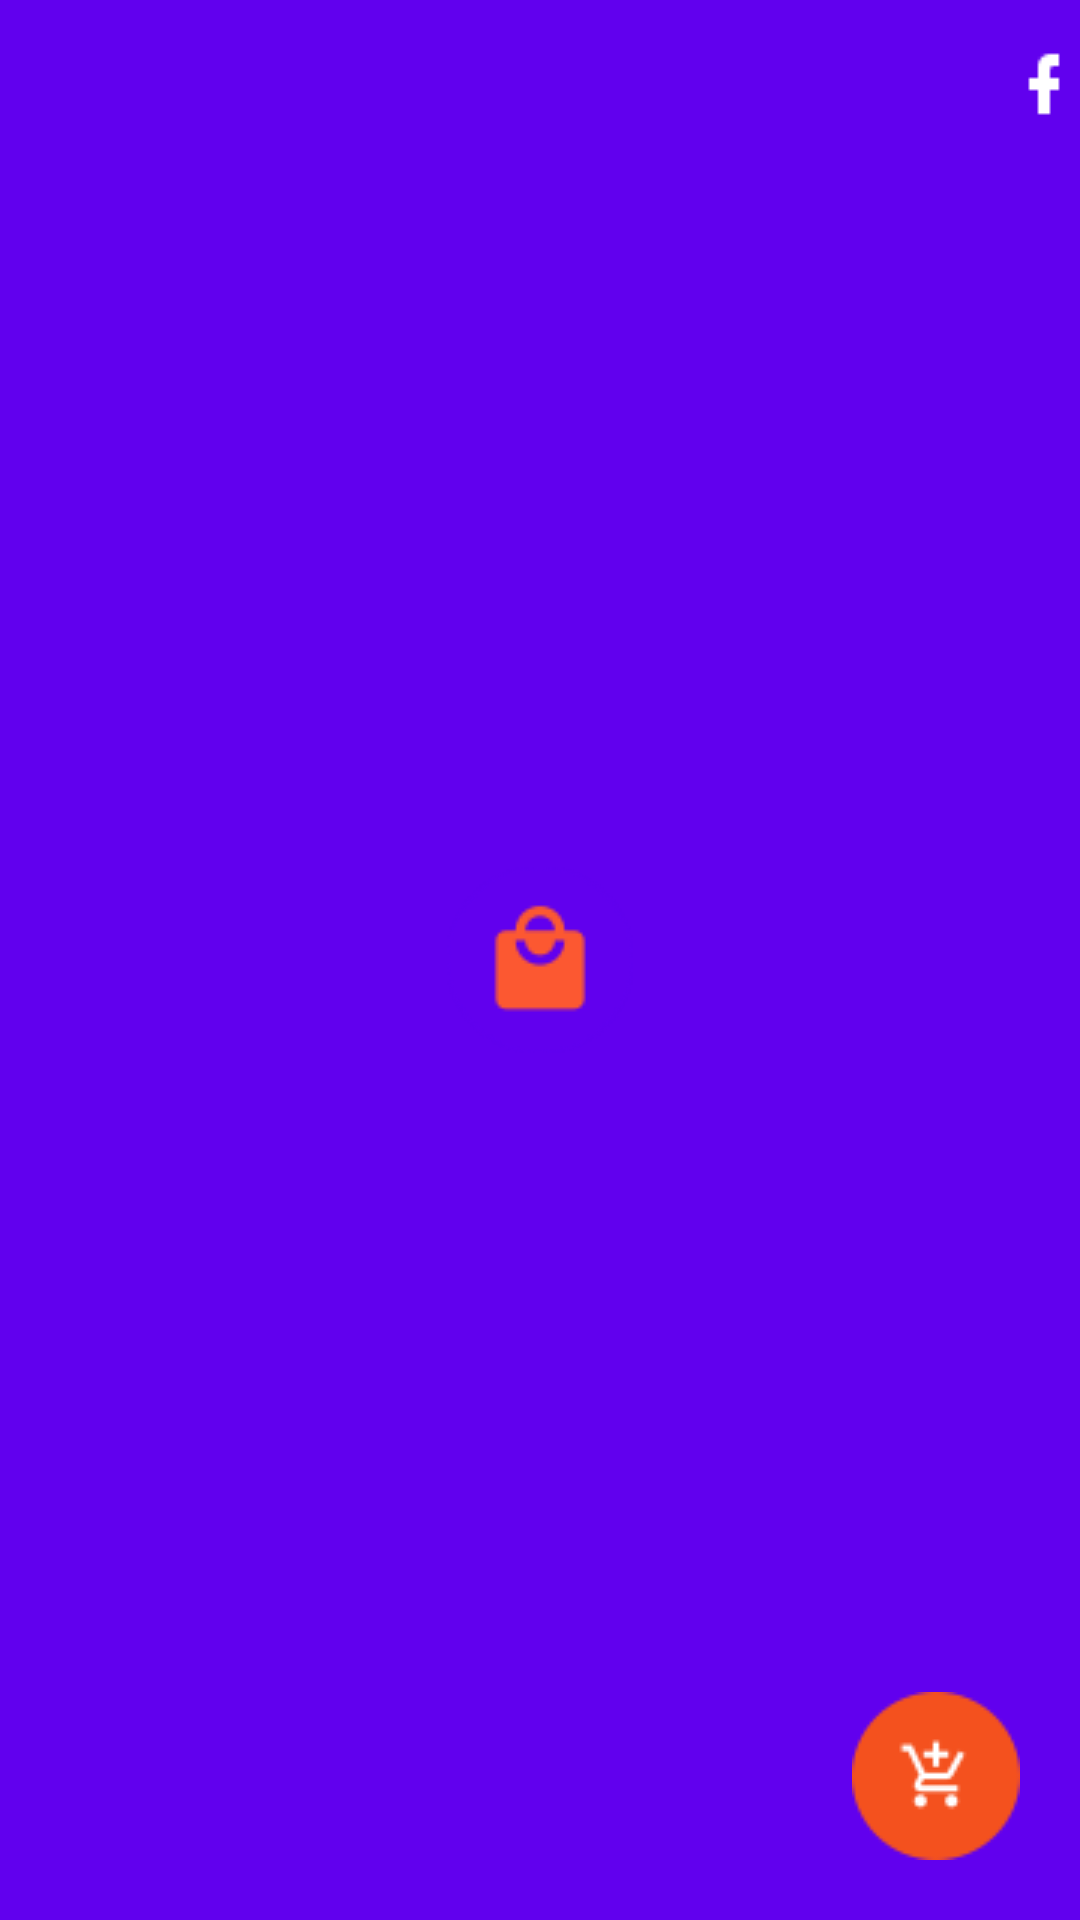

Write the Android layout XML for this screen, with the resource values it uses.
<!-- AndroidManifest.xml: application theme AppTheme.Launcher -->
<!-- res/layout/activity_itemdetail.xml -->
<?xml version="1.0" encoding="utf-8"?>
<RelativeLayout xmlns:android="http://schemas.android.com/apk/res/android"
    xmlns:app="http://schemas.android.com/apk/res-auto"
    android:orientation="vertical"
    android:layout_width="match_parent"
    android:layout_height="match_parent"
    xmlns:tools="http://schemas.android.com/tools"
    tools:context=".itemdetail">
    <android.support.design.widget.AppBarLayout
        android:layout_width="match_parent"
        android:layout_height="wrap_content">
        <android.support.v7.widget.Toolbar
            android:id="@+id/prod_toolbar"
            android:layout_width="match_parent"
            android:layout_height="?attr/actionBarSize"
            android:background="@color/bluetheme"
            android:theme="@style/ThemeOverlay.AppCompat.Dark.ActionBar"
            android:popupTheme="@style/ThemeOverlay.AppCompat.Light"
            android:titleTextColor="#ffffffff"
            app:titleTextAppearance="@style/Toolbar.TitleText">
        <ImageView
            android:layout_width="wrap_content"
            android:id="@+id/facebook"
            android:src="@drawable/facebook"
            android:layout_height="match_parent"
            android:layout_gravity="right"/>
        </android.support.v7.widget.Toolbar>
    </android.support.design.widget.AppBarLayout>


    <android.support.design.widget.TabLayout
        android:id="@+id/tabs"
        app:tabBackground="@drawable/tabbackground"
        app:tabSelectedTextColor="@color/colorWhite"
        app:tabTextColor="@color/colorGray"
        android:layout_width="match_parent"
        android:layout_height="wrap_content"
        android:layout_marginTop="55dp"/>

    <android.support.v4.view.ViewPager
        android:id="@+id/viewpager"
        android:layout_width="match_parent"
        android:layout_height="match_parent"
        android:layout_marginTop="125dp">

    </android.support.v4.view.ViewPager>
    <ImageButton
        android:id="@+id/button_add"
        android:layout_width="wrap_content"
        android:layout_height="wrap_content"
        android:layout_alignParentRight="true"
        android:layout_centerVertical="true"
        android:layout_marginRight="20dp"
        android:layout_marginBottom="20dp"
        android:layout_alignParentBottom="true"
        android:background="@null"
        android:src="@drawable/cart_plus_org"/>





</RelativeLayout>
<!-- resources referenced by this layout -->
<resources>
  <color name="bluetheme">#6100EE</color>
  <color name="colorGray">#fff</color>
  <color name="colorWhite">#fff</color>
  <!-- drawable cart_plus_org: png bitmap (drawable, 2209 bytes) -->
  <!-- drawable facebook: png bitmap (drawable, 427 bytes) -->
  <!-- drawable tabbackground (drawable) -->
  <?xml version="1.0" encoding="utf-8"?>
  <selector xmlns:android="http://schemas.android.com/apk/res/android">
  <item android:state_selected="true" android:drawable="@color/bluetheme" />
  <item android:drawable="@color/bluetheme" />
  </selector>
  <style name="Toolbar.TitleText" parent="TextAppearance.Widget.AppCompat.Toolbar.Title">
          <item name="android:textSize">18sp</item>
      </style>
  <style name="AppTheme.Launcher">
          <item name="android:windowBackground">@drawable/launch_screen</item>
          <item name="windowActionBar">false</item>
          <item name="windowNoTitle">true</item>
          
          
      </style>
  <!-- drawable launch_screen (drawable) -->
  <?xml version="1.0" encoding="utf-8"?>
  <layer-list xmlns:android="http://schemas.android.com/apk/res/android" android:opacity="opaque">
  
      
      <item android:drawable="@color/bluetheme"/>
      
  
      
      <item>
  
          <bitmap
              android:src="@drawable/shopping"
              android:gravity="center"/>
  
      </item>
  
  </layer-list>
  <!-- drawable shopping: png bitmap (drawable, 2264 bytes) -->
</resources>
